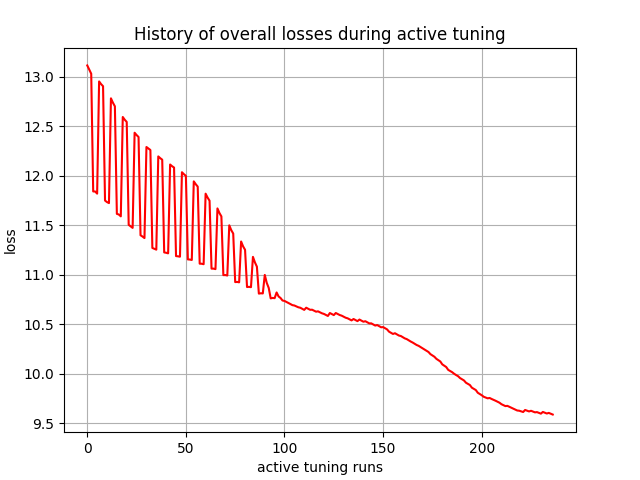

Source data for this figure (header and first rows):
, 0
0, 13.12
1, 13.08
2, 13.03
3, 11.84
4, 11.84
5, 11.82
6, 12.95
7, 12.93
8, 12.91
9, 11.75
10, 11.74
11, 11.73
12, 12.78
13, 12.74
14, 12.7
15, 11.62
16, 11.61
17, 11.59
18, 12.6
19, 12.57
20, 12.55
21, 11.51
22, 11.49
23, 11.48
24, 12.44
25, 12.41
26, 12.39
27, 11.4
28, 11.39
29, 11.37
30, 12.29
31, 12.28
32, 12.26
33, 11.27
34, 11.26
35, 11.26
36, 12.2
37, 12.18
38, 12.16
39, 11.23
40, 11.22
41, 11.22
42, 12.12
43, 12.1
44, 12.08
45, 11.19
46, 11.19
47, 11.18
48, 12.04
49, 12.02
50, 12
51, 11.16
52, 11.16
53, 11.15
54, 11.95
55, 11.92
56, 11.89
57, 11.11
58, 11.11
59, 11.11
... 177 more rows
